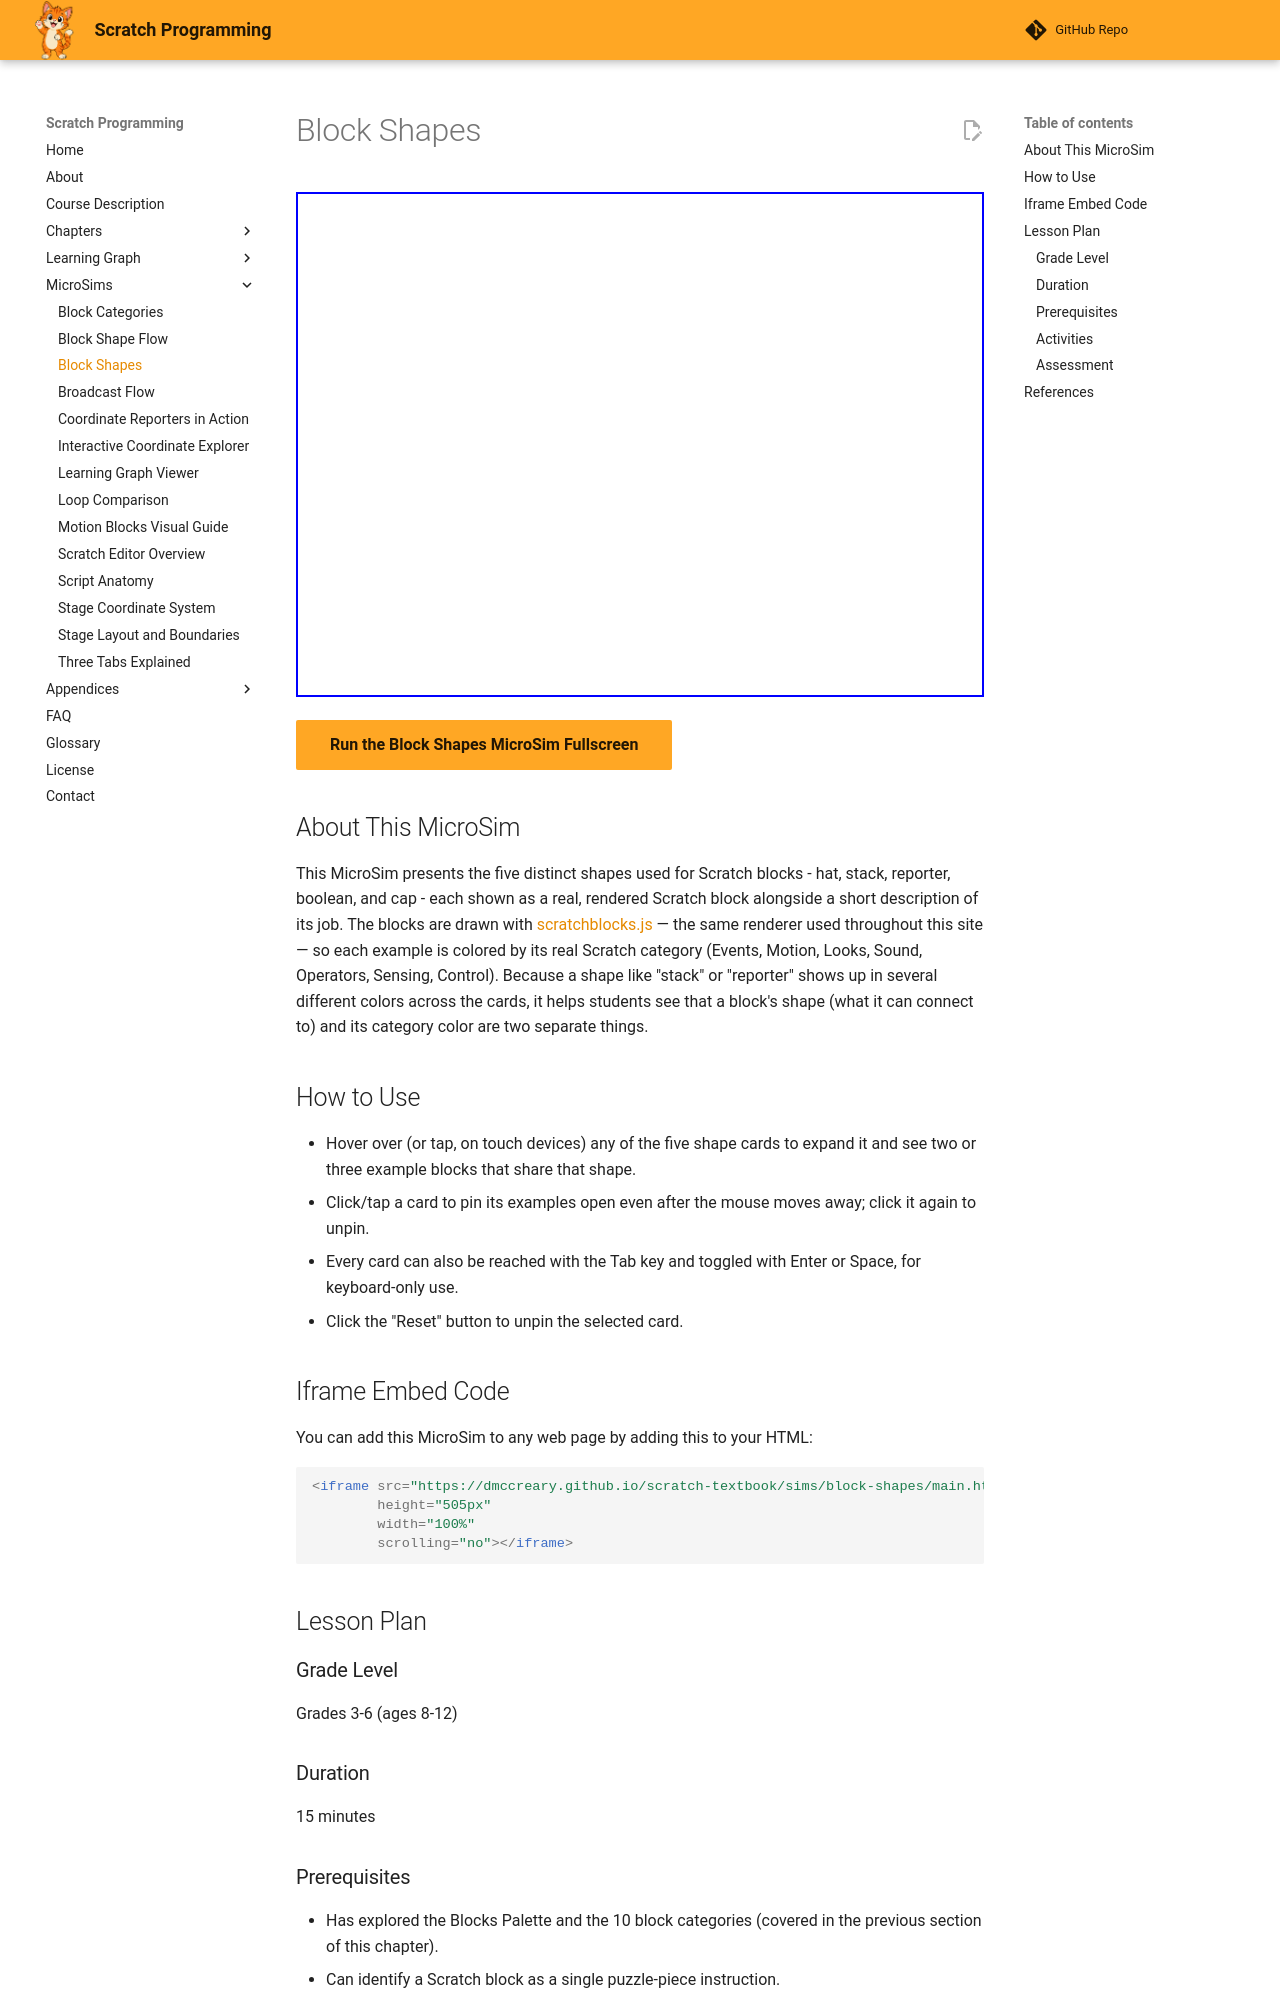

repository: dmccreary/scratch-textbook · page: sims/block-shapes/index.html · generator: mkdocs

---
title: "Block Shapes"
description: "Interactive gallery of Scratch's five block shapes (hat, stack, reporter, boolean, cap). Hover a card to see example blocks for that shape, or click to pin it open."
image: /sims/block-shapes/block-shapes.png
og:image: /sims/block-shapes/block-shapes.png
twitter:image: /sims/block-shapes/block-shapes.png
social:
   cards: false
quality_score: 0
---

# Block Shapes

<iframe src="main.html" height="505px" width="100%" scrolling="no"></iframe>

[Run the Block Shapes MicroSim Fullscreen](./main.html){ .md-button .md-button--primary }

## About This MicroSim

This MicroSim presents the five distinct shapes used for Scratch blocks - hat, stack, reporter, boolean, and cap - each shown as a real, rendered Scratch block alongside a short description of its job. The blocks are drawn with [scratchblocks.js](https://github.com/scratchblocks/scratchblocks) — the same renderer used throughout this site — so each example is colored by its real Scratch category (Events, Motion, Looks, Sound, Operators, Sensing, Control). Because a shape like "stack" or "reporter" shows up in several different colors across the cards, it helps students see that a block's shape (what it can connect to) and its category color are two separate things.

## How to Use

- Hover over (or tap, on touch devices) any of the five shape cards to expand it and see two or three example blocks that share that shape.
- Click/tap a card to pin its examples open even after the mouse moves away; click it again to unpin.
- Every card can also be reached with the Tab key and toggled with Enter or Space, for keyboard-only use.
- Click the "Reset" button to unpin the selected card.

## Iframe Embed Code

You can add this MicroSim to any web page by adding this to your HTML:

```html
<iframe src="https://dmccreary.github.io/scratch-textbook/sims/block-shapes/main.html"
        height="505px"
        width="100%"
        scrolling="no"></iframe>
```

## Lesson Plan

### Grade Level
Grades 3-6 (ages 8-12)

### Duration
15 minutes

### Prerequisites
- Has explored the Blocks Palette and the 10 block categories (covered in the previous section of this chapter).
- Can identify a Scratch block as a single puzzle-piece instruction.
- No prior experience telling block shapes apart is assumed — this MicroSim is the first introduction to that idea.
